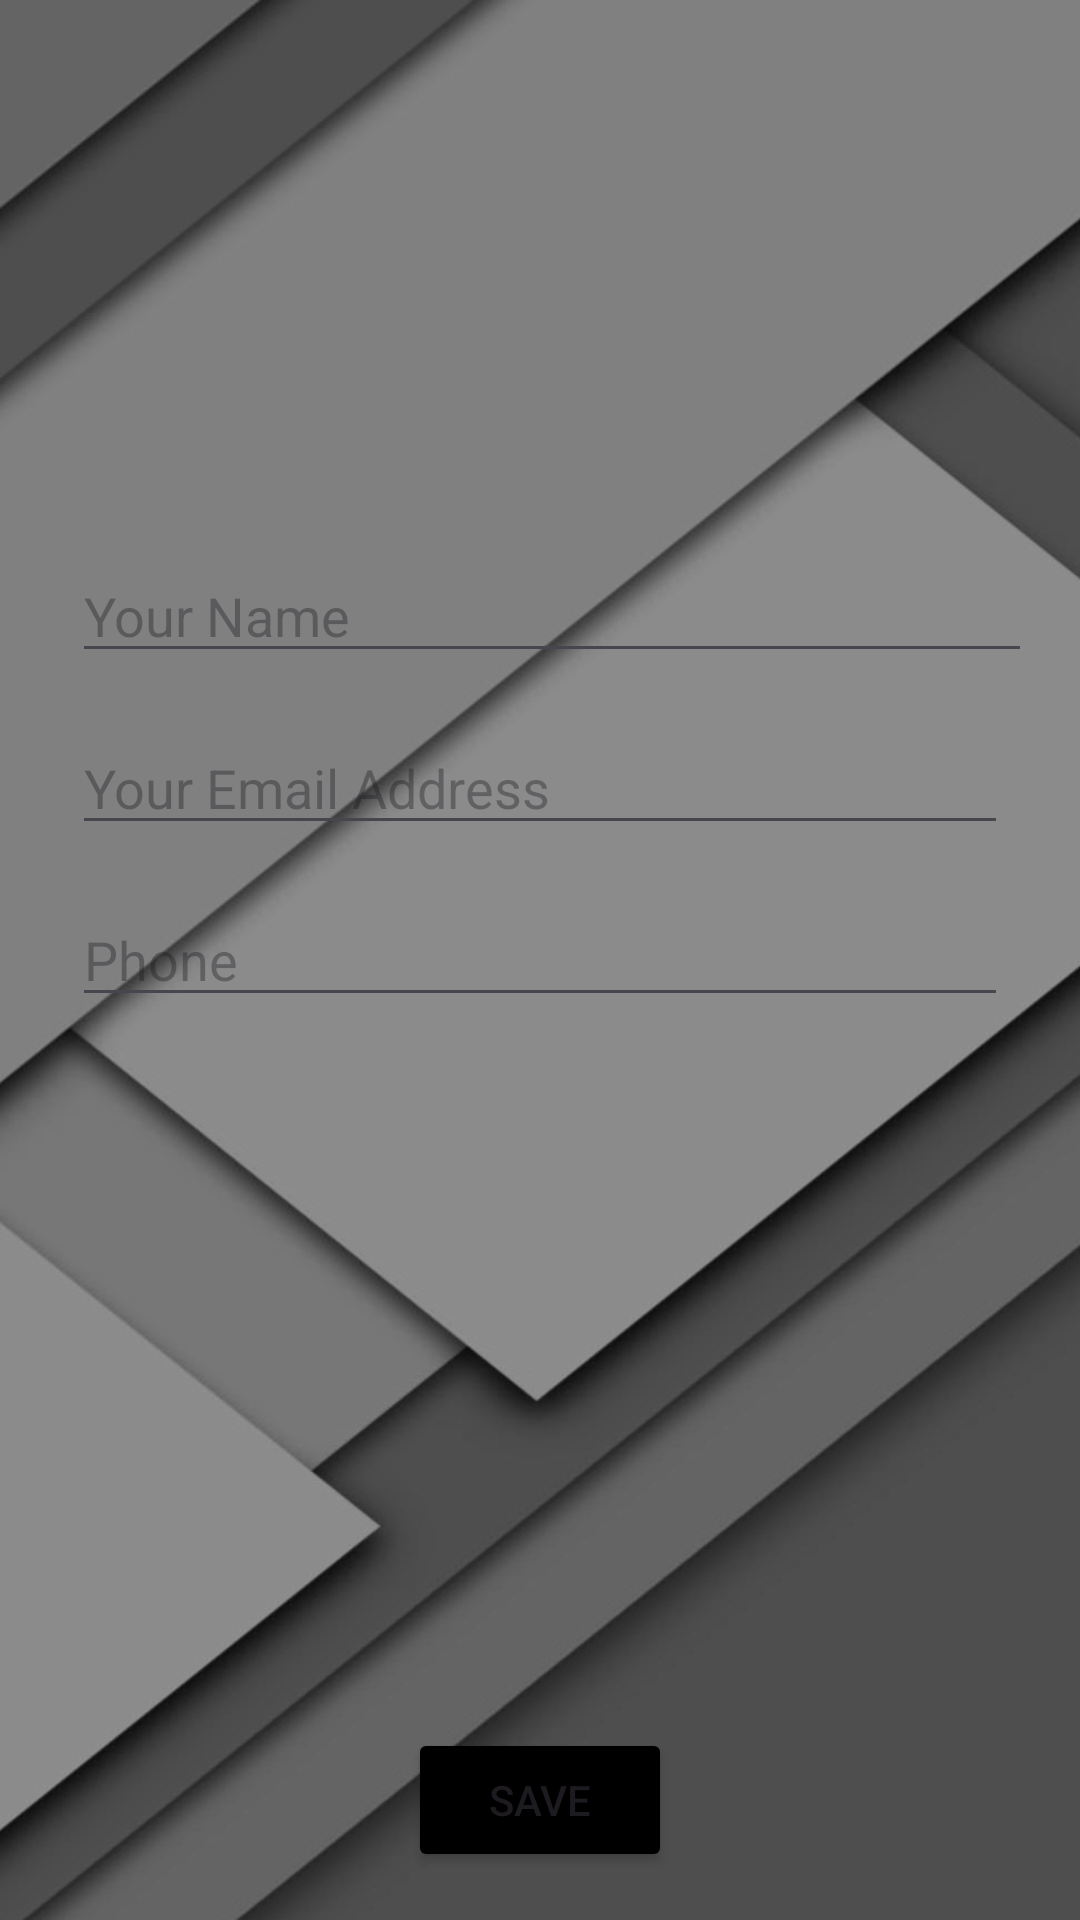

Layout XML and referenced resources for this Android screen:
<!-- AndroidManifest.xml: application theme Theme.VOTINGSYSTEM -->
<!-- res/layout/activity_setting.xml -->
<?xml version="1.0" encoding="utf-8"?>
<androidx.constraintlayout.widget.ConstraintLayout xmlns:android="http://schemas.android.com/apk/res/android"
    xmlns:app="http://schemas.android.com/apk/res-auto"
    xmlns:tools="http://schemas.android.com/tools"
    android:layout_width="match_parent"
    android:layout_height="match_parent"
    tools:context=".activities.Setting"
    android:background="@drawable/wallpaper2">


    <EditText
        android:id="@+id/profileFullName"
        android:layout_width="0dp"
        android:layout_height="wrap_content"
        android:layout_marginStart="24dp"
        android:layout_marginLeft="24dp"
        android:layout_marginTop="16dp"
        android:layout_marginEnd="16dp"
        android:layout_marginRight="16dp"
        android:ems="10"
        android:hint="Your Name"
        android:inputType="textPersonName"
        app:layout_constraintEnd_toEndOf="parent"
        app:layout_constraintStart_toStartOf="parent"
        app:layout_constraintTop_toBottomOf="@+id/profileImageView" />

    <ImageView
        android:id="@+id/profileImageView"
        android:layout_width="131dp"
        android:layout_height="143dp"
        android:layout_marginTop="24dp"
        app:layout_constraintEnd_toEndOf="parent"
        app:layout_constraintStart_toStartOf="parent"
        app:layout_constraintTop_toTopOf="parent"
        app:srcCompat="@drawable/ic_person_black_24dp" />

    <EditText
        android:id="@+id/profileEmailAddress"
        android:layout_width="0dp"
        android:layout_height="wrap_content"
        android:layout_marginStart="24dp"
        android:layout_marginTop="16dp"
        android:layout_marginEnd="24dp"
        android:ems="10"
        android:hint="Your Email Address"
        android:inputType="textEmailAddress"
        app:layout_constraintEnd_toEndOf="parent"
        app:layout_constraintStart_toStartOf="parent"
        app:layout_constraintTop_toBottomOf="@+id/profileFullName" />

    <EditText
        android:id="@+id/profilePhoneNo"
        android:layout_width="0dp"
        android:layout_height="wrap_content"
        android:layout_marginStart="24dp"
        android:layout_marginTop="16dp"
        android:layout_marginEnd="24dp"
        android:ems="10"
        android:hint="Phone"
        android:inputType="phone"
        app:layout_constraintEnd_toEndOf="parent"
        app:layout_constraintStart_toStartOf="parent"
        app:layout_constraintTop_toBottomOf="@+id/profileEmailAddress" />

    <Button
        android:id="@+id/saveProfileInfo"
        android:layout_width="wrap_content"
        android:layout_height="wrap_content"
        android:layout_marginBottom="16dp"
        android:text="Save"
        android:backgroundTint="@color/black"
        app:layout_constraintBottom_toBottomOf="parent"
        app:layout_constraintEnd_toEndOf="parent"
        app:layout_constraintStart_toStartOf="parent" />


</androidx.constraintlayout.widget.ConstraintLayout>
<!-- resources referenced by this layout -->
<resources>
  <!-- drawable wallpaper2: jpg bitmap (drawable, 314313 bytes) -->
  <style name="Theme.VOTINGSYSTEM" parent="Base.Theme.VOTINGSYSTEM" />
  <style name="Base.Theme.VOTINGSYSTEM" parent="Theme.Material3.DayNight.NoActionBar">
          
          
      </style>
  <!-- not gathered from this repository: default colours our renderer supplied (Android Studio template values) -->
  <color name="black">#FF000000</color>
</resources>
